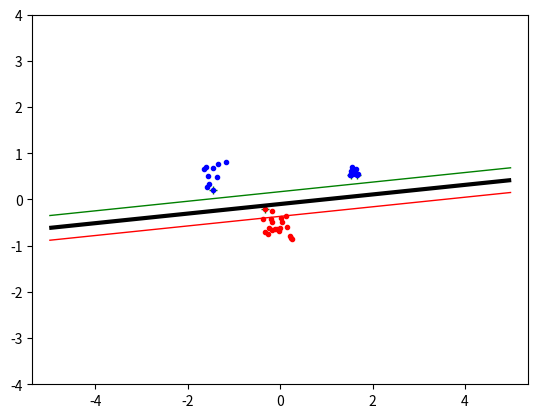

Reproduce this figure in Python.
# -*- coding: utf-8 -*-
"""
Spyder Editor

This is a temporary script file.
"""
import numpy as np
import random
import math
from scipy.optimize import minimize
import matplotlib.pyplot as plt



"""Generating the datasets"""
np.random.seed(100)
classA = np.concatenate((np.random.rand(10,2) * 0.2 +[1.5, 0.5],np.random.randn(10, 2) * 0.2 + [-1.5, 0.5]))
classB = np.random.randn(20, 2) * 0.2 + [0.0 , -0.5]
inputs = np.concatenate((classA, classB))
targets = np.concatenate((np.ones(classA.shape[0]),-np.ones(classB.shape[0])))
N = inputs.shape[0] #Number of rows Samples
permute = list(range(N))
random.shuffle(permute)
inputs = inputs[permute, :]
targets = targets[permute]




"""The kernel function"""

def linear_kernel(x,y):
    return np.dot(x,y)

def polynomial_kernel(x1, x2):
  p = 3
  # p = 3
  return np.power(np.dot(x1, x2) + 1, p)

def radial_kernel(x, y, sigma=0.1):
    diff = np.subtract(x, y)
    return math.exp((-np.dot(diff, diff)) / (2 * sigma* sigma))

"""Choose kernel"""
kernel = linear_kernel
  
"""Help-function for calculate the sum of the target function and Kernel"""
def cal_part_two():
    step2 = np.zeros((N,N))
    for i in range(N):
        for j in range(N):
           step2[i,j] = targets[i]*targets[j]*kernel([inputs[i,0],inputs[i,1]],[inputs[j,0],inputs[j,1]])  
    return step2

"""Obejctive funtction"""
def objective(alfa):
    sum_1 = 0
    step_list_2 = cal_part_two()
    for i,alpha_i in enumerate(alfa):
     for j,alpha_j in enumerate(alfa): 
         sum_1 += 0.5 * alpha_i * alpha_j * step_list_2[i,j]
    sum_2 = np.sum(alfa)
    resultat = sum_1 - sum_2
    return resultat
 
"""Zero-function"""
def zero_function(alpha):
    return np.dot(alpha,targets)

"""Minimize-function"""
def call_minimizefuntion():
    mini = minimize(objective, start, bounds=B, constraints={'type': 'eq', 'fun': zero_function})
    return mini

"""Non-Zero values"""
def extract_zeros(alpha):
    extracted = []
    for value,alpha_check in enumerate(alpha):
         if alpha_check > 1.e-5:
             extracted.append((alpha[value],inputs[value][0],inputs[value][1],targets[value]))
             plt.plot(inputs[value][0], inputs[value][1], 'g+')

    return extracted      

"""Check for Slack and calculate b"""
def calculate_b(alpha,value):
    b_sum = 0
    for calc in range(N):
        b_sum += alpha[calc]*targets[calc]*kernel(inputs[calc],inputs[value])
    b_sum -= targets[value]
    return b_sum         
    
def check_value(alpha):
    b = 0
    for check in range(N):
     if check > 1.e-5 and check < C:
         b = calculate_b(alpha,check)
    return b


"""Indicate function"""
def indicator(svm,x_points,y_points,kernel):
    ind_sum = 0
    for add in range(len(svm)):
        ind_sum += svm[add][0]*svm[add][3]*kernel([x_points,y_points],[svm[add][1],svm[add][2]])
    ind_sum-=b
    return ind_sum


"""Begin Processing the data"""
C = 100000
B =[(0, C) for b in range(N)]

start = np.zeros(N);

return_data =call_minimizefuntion();
alphas = return_data['x'];


"""Take away zeros"""
svm = []
svm = extract_zeros(alphas);


"""Calculate the b"""
b = check_value(alphas);



plt.plot([p[0] for p in classA],
         [p[1] for p in classA],
         'b.')

plt.plot([p[0] for p in classB],
         [p[1] for p in classB],
         'r.')

plt.axis('equal')
plt.savefig('svmplot.pdf')  


xgrid = np.linspace(-5, 5)
ygrid = np.linspace(-4 , 4)

grid = np.array([[indicator(svm,x,y,kernel)
                     for x in xgrid]
                     for y in ygrid])

plt.contour(xgrid, ygrid, grid, 
           (-1.0, 0.0 , 1.0),
            colors=('red','black','green'),
            linewidths=(1, 3, 1))  

plt.show()
    
